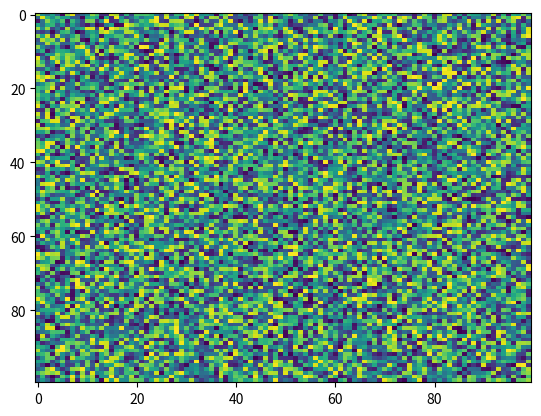

The script that saved this image:
import matplotlib.pyplot as plt
import numpy as np
X = np.random.rand(100, 100)
plt.imshow(X, 'viridis', None, alpha=None, interpolation='nearest', aspect='auto', vmin=None, origin='upper', filterrad=4.0, vmax=None, filternorm=True, url=None, resample=None, interpolation_stage=None)
